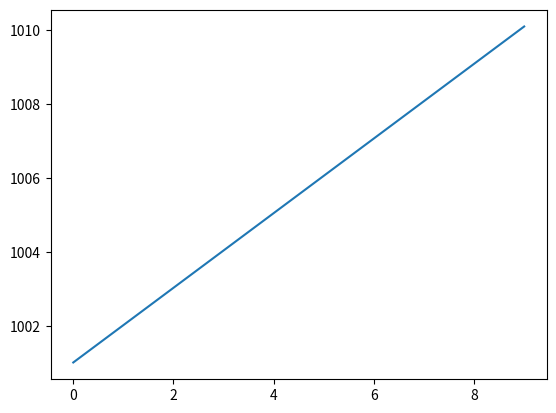

Here is the Python script that generated this plot:
# -*- coding: utf-8 -*-
"""
Created on Fri May  3 14:39:33 2024

@author: s_kilicm22
"""

## Hausaufgabe
import matplotlib.pyplot as plt

def spar_funktion(AK=10000.00,SR=1000.00,i=0.01,lz=10):
    k = AK
    GK = []
    for k in range(1,lz+1):
        k = k*(1+i)+SR
        GK.append(k)
    return GK

print(spar_funktion())
plt.plot(spar_funktion())